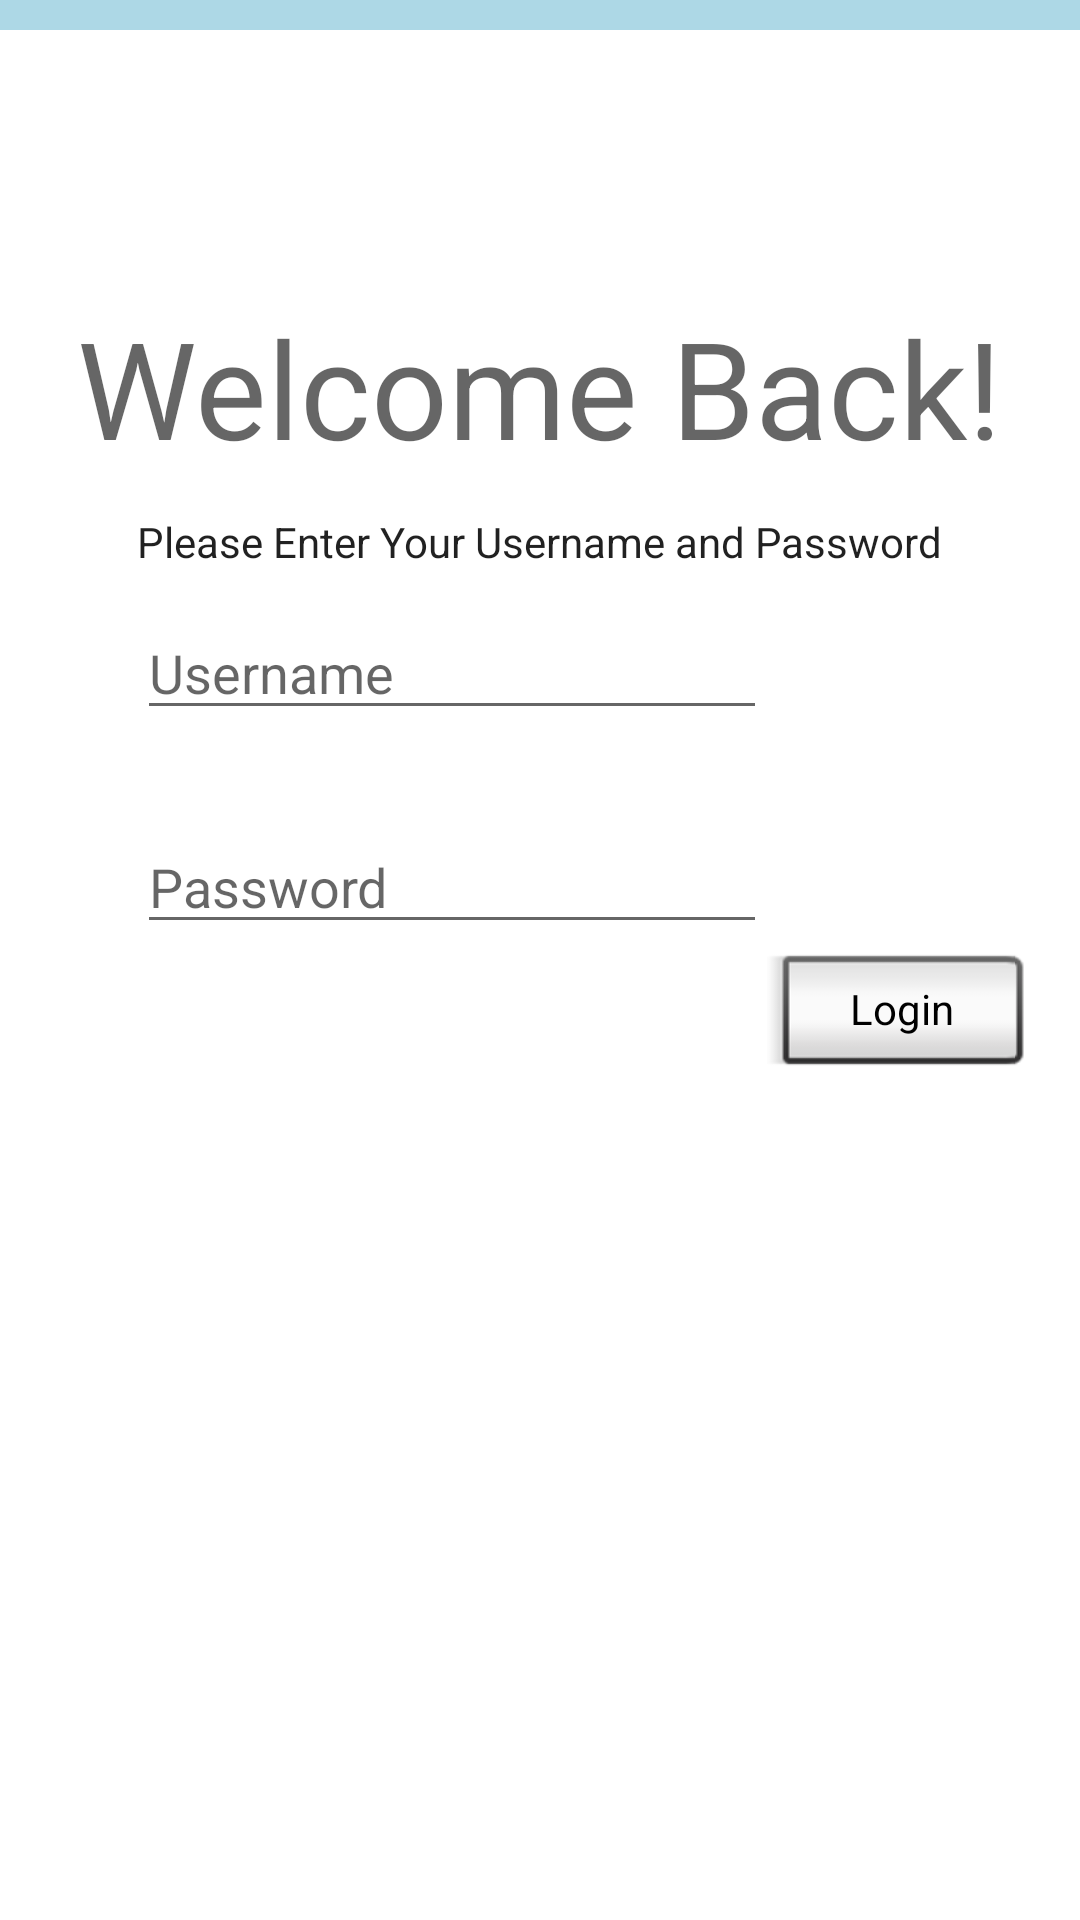

This screen was rendered from an Android layout file. Write that file and the resources it references.
<!-- AndroidManifest.xml: application theme AppTheme -->
<!-- res/layout/activity_login.xml -->
<?xml version="1.0" encoding="utf-8"?>
<RelativeLayout xmlns:android="http://schemas.android.com/apk/res/android"
                android:orientation="vertical" android:layout_width="match_parent"
                android:layout_height="match_parent"
                android:weightSum="1">

    <View
        android:layout_width="match_parent"
        android:layout_height="10dp"
        android:layout_alignParentTop="true"
        android:background="#ADD8E6"
        android:visibility="visible"/>

    <TextView
        android:text="@string/welcome_back"
        android:layout_width="wrap_content"
        android:layout_height="wrap_content"
        android:id="@+id/textView3"
        android:textAppearance="@style/TextAppearance.AppCompat.Display2"
        android:layout_marginTop="99dp"
        android:layout_alignParentTop="true"
        android:layout_centerHorizontal="true" />

    <TextView
        android:text="@string/please_enter_your_username_and_password"
        android:layout_width="wrap_content"
        android:layout_height="wrap_content"
        android:id="@+id/textView2"
        android:textAppearance="@style/TextAppearance.AppCompat"
        android:layout_marginTop="12dp"
        android:layout_below="@+id/textView3"
        android:layout_centerHorizontal="true" />

    <EditText
        android:layout_width="wrap_content"
        android:layout_height="wrap_content"
        android:inputType="textPersonName"
        android:ems="10"
        android:id="@+id/editText"
        android:hint="@string/username"
        android:layout_marginTop="12dp"
        android:layout_below="@+id/textView2"
        android:layout_alignStart="@+id/textView2" />

    <EditText
        android:layout_width="wrap_content"
        android:layout_height="wrap_content"
        android:inputType="textPassword"
        android:ems="10"
        android:id="@+id/editText2"
        android:hint="@string/password"
        android:layout_marginTop="30dp"
        android:layout_below="@+id/editText"
        android:layout_alignStart="@+id/editText" />

    <Button
        android:id="@+id/LOGIN_BUTTON"
        style="@android:style/Widget.Button.Inset"
        android:layout_width="wrap_content"
        android:layout_height="wrap_content"
        android:layout_below="@+id/editText2"
        android:layout_toEndOf="@+id/editText2"
        android:text="@string/login" />

    <ImageView
        android:layout_width="fill_parent"
        android:layout_height="wrap_content"
        android:src="@drawable/team"
        android:layout_alignParentBottom="true"
        android:layout_alignParentStart="true"
        android:id="@+id/imageView" />

</RelativeLayout>
<!-- resources referenced by this layout -->
<resources>
  <string name="login">Login</string>
  <string name="password">Password</string>
  <string name="please_enter_your_username_and_password">Please Enter Your Username and Password</string>
  <string name="username">Username</string>
  <string name="welcome_back">Welcome Back!</string>
</resources>
